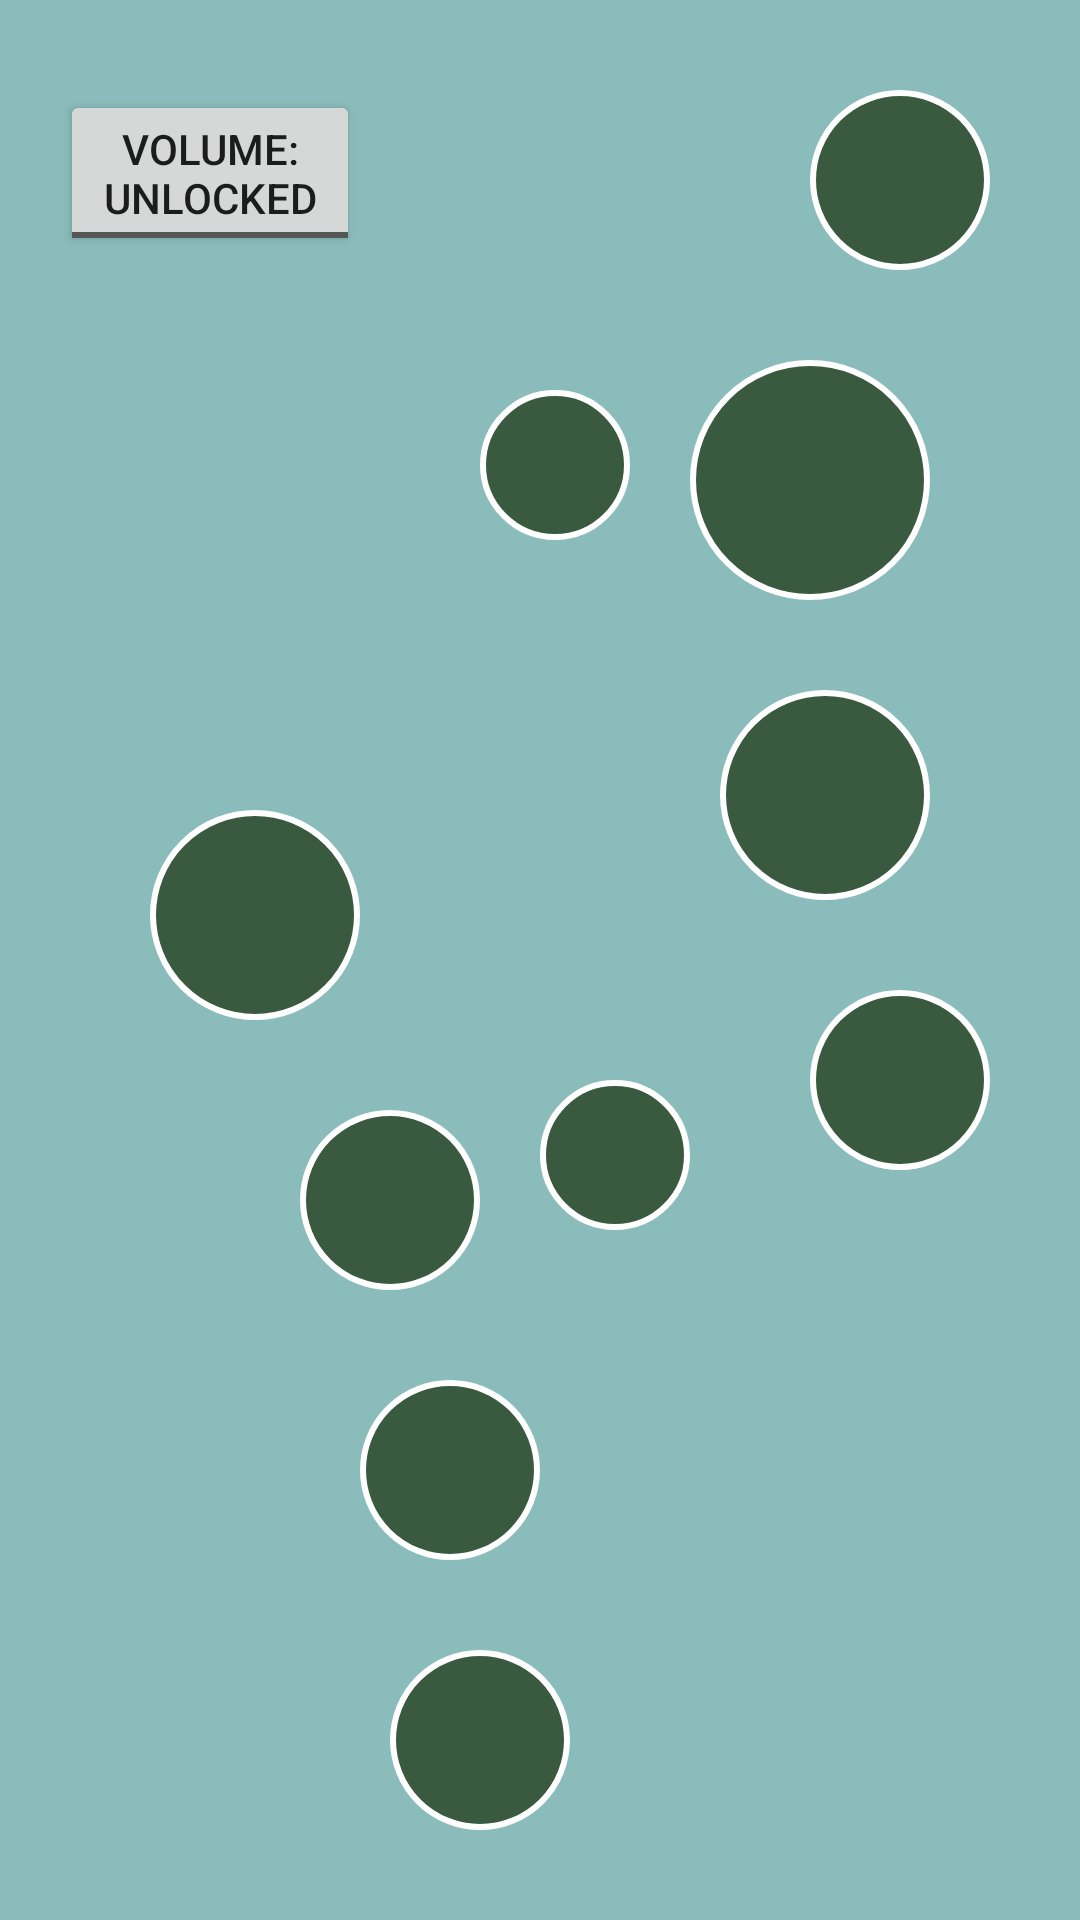

Write the Android layout XML for this screen, with the resource values it uses.
<!-- AndroidManifest.xml: application theme Theme.DailyBand -->
<!-- res/layout/ocarina_12_hole.xml -->
<?xml version="1.0" encoding="utf-8"?>
<RelativeLayout
    xmlns:android="http://schemas.android.com/apk/res/android"
    xmlns:app="http://schemas.android.com/apk/res-auto"
    android:layout_width="match_parent"
    android:layout_height="match_parent"
    android:layout_alignParentTop="true"
    app:layout_constraintBottom_toBottomOf="parent"
    app:layout_constraintRight_toRightOf="parent"
    app:layout_constraintLeft_toLeftOf="parent"
    app:layout_constraintTop_toTopOf="parent"
    android:layout_marginLeft="0dp"
    android:layout_marginRight="0dp"
    android:background="#8bbcbc">

    <ToggleButton android:id="@+id/vol_lock"
        android:layout_width="100dp"
        android:layout_height="wrap_content"
        android:textOff="@string/vol_lock_off"
        android:textOn="@string/vol_lock_on"
        android:layout_marginTop="30dp"
        android:layout_marginLeft="20dp"
        android:layout_alignParentLeft="true"
        android:layout_alignParentTop="true"/>

    <ImageButton android:id="@+id/button1"
        android:src="@drawable/ocarina_selector"
        android:layout_width="60dp"
        android:layout_height="60dp"
        android:text="1"
        android:layout_marginTop="30dp"
        android:layout_marginRight="30dp"
        android:layout_alignParentRight="true"
        android:scaleType="fitCenter"
        android:padding="0dp"
        android:background="@null"/>

    <ImageButton android:id="@+id/button2"
        android:src="@drawable/ocarina_selector"
        android:layout_width="80dp"
        android:layout_height="80dp"
        android:text="2"
        android:layout_below="@id/button1"
        android:layout_marginTop="30dp"
        android:layout_marginRight="50dp"
        android:layout_alignParentRight="true"
        android:scaleType="fitCenter"
        android:padding="0dp"
        android:background="@null"/>

    <ImageButton android:id="@+id/button3"
        android:src="@drawable/ocarina_selector"
        android:layout_width="70dp"
        android:layout_height="70dp"
        android:text="3"
        android:layout_below="@id/button2"
        android:layout_marginTop="30dp"
        android:layout_marginRight="50dp"
        android:layout_alignParentRight="true"
        android:scaleType="fitCenter"
        android:padding="0dp"
        android:background="@null"/>

    <ImageButton android:id="@+id/button4"
        android:src="@drawable/ocarina_selector"
        android:layout_width="60dp"
        android:layout_height="60dp"
        android:text="4"
        android:layout_below="@id/button3"
        android:layout_marginTop="30dp"
        android:layout_marginRight="30dp"
        android:layout_alignParentRight="true"
        android:scaleType="fitCenter"
        android:padding="0dp"
        android:background="@null"/>

    <ImageButton android:id="@+id/button5"
        android:src="@drawable/ocarina_selector"
        android:layout_width="70dp"
        android:layout_height="70dp"
        android:text="5"
        android:layout_above="@id/button6"
        android:layout_marginBottom="30dp"
        android:layout_marginRight="40dp"
        android:layout_alignRight="@+id/button6"
        android:scaleType="fitCenter"
        android:padding="0dp"
        android:background="@null"/>

    <ImageButton android:id="@+id/button6"
        android:src="@drawable/ocarina_selector"
        android:layout_width="60dp"
        android:layout_height="60dp"
        android:text="6"
        android:layout_above="@id/button7"
        android:layout_marginBottom="30dp"
        android:layout_marginRight="20dp"
        android:layout_alignRight="@+id/button7"
        android:scaleType="fitCenter"
        android:padding="0dp"
        android:background="@null"/>

    <ImageButton android:id="@+id/button7"
        android:src="@drawable/ocarina_selector"
        android:layout_width="60dp"
        android:layout_height="60dp"
        android:text="7"
        android:layout_above="@id/button8"
        android:layout_marginBottom="30dp"
        android:layout_marginRight="10dp"
        android:layout_alignRight="@+id/button8"
        android:scaleType="fitCenter"
        android:padding="0dp"
        android:background="@null"/>

    <ImageButton android:id="@+id/button8"
        android:src="@drawable/ocarina_selector"
        android:layout_width="60dp"
        android:layout_height="60dp"
        android:text="8"
        android:layout_marginBottom="30dp"
        android:layout_marginLeft="130dp"
        android:layout_alignParentBottom="true"
        android:scaleType="fitCenter"
        android:padding="0dp"
        android:background="@null"/>

    <ImageButton android:id="@+id/button11"
        android:src="@drawable/ocarina_selector"
        android:layout_width="50dp"
        android:layout_height="50dp"
        android:text="11"
        android:layout_marginBottom="20dp"
        android:layout_alignBaseline="@+id/button6"
        android:layout_alignBottom="@+id/button6"
        android:layout_toRightOf="@+id/button6"
        android:scaleType="fitCenter"
        android:padding="0dp"
        android:background="@null"/>

    <ImageButton android:id="@+id/button12"
        android:src="@drawable/ocarina_selector"
        android:scaleType="fitCenter"
        android:padding="0dp"
        android:background="@null"
        android:layout_width="50dp"
        android:layout_height="50dp"
        android:text="12"
        android:layout_marginRight="20dp"
        android:layout_marginBottom="20dp"
        android:layout_alignBaseline="@+id/button2"
        android:layout_alignBottom="@+id/button2"
        android:layout_toLeftOf="@+id/button2" />

</RelativeLayout>
<!-- resources referenced by this layout -->
<resources>
  <!-- drawable ocarina_selector (drawable) -->
  <?xml version="1.0" encoding="utf-8"?>
  <selector xmlns:android="http://schemas.android.com/apk/res/android">
      <item android:state_pressed="true"
          android:drawable="@drawable/ocarina_pressed_new" /> 
      <item android:state_focused="true"
          android:drawable="@drawable/ocarina_pressed_new" /> 
      <item android:drawable="@drawable/ocarina_new" /> 
  </selector>
  <string name="vol_lock_off">Volume: Unlocked</string>
  <string name="vol_lock_on">Volume: Locked</string>
  <style name="Theme.DailyBand" parent="Theme.MaterialComponents.Light.DarkActionBar">
          
          <item name="windowNoTitle">true</item>
          <item name="android:windowAnimationStyle">@null</item>
          <item name="colorPrimary">@color/test_main_clolr</item>
          <item name="colorPrimaryVariant">@color/white</item>
          <item name="colorOnPrimary">@color/white</item>
          
          <item name="colorSecondary">@color/midgreen</item>
          <item name="colorSecondaryVariant">@color/white</item>
          <item name="colorOnSecondary">@color/white</item>
          
          <item name="android:statusBarColor">@color/test_main_clolr</item>
          
      </style>
  <!-- drawable ocarina_pressed_new (drawable) -->
  <shape xmlns:android="http://schemas.android.com/apk/res/android"
      android:shape="oval">
      <solid android:color="@color/end_green"/> 
      <stroke android:color="#FFFFFF" android:width="2dp"/> 
  </shape>
  <!-- drawable ocarina_new (drawable) -->
  <shape xmlns:android="http://schemas.android.com/apk/res/android"
      android:shape="oval">
      <solid android:color="@color/test_main_clolr"/> 
      <stroke android:color="#FFFFFF" android:width="2dp"/> 
  </shape>
  <color name="test_main_clolr">#3a5a40</color>
  <color name="white">#FFFFFFFF</color>
  <color name="midgreen">#9FD18C</color>
  <color name="end_green">#537538</color>
</resources>
